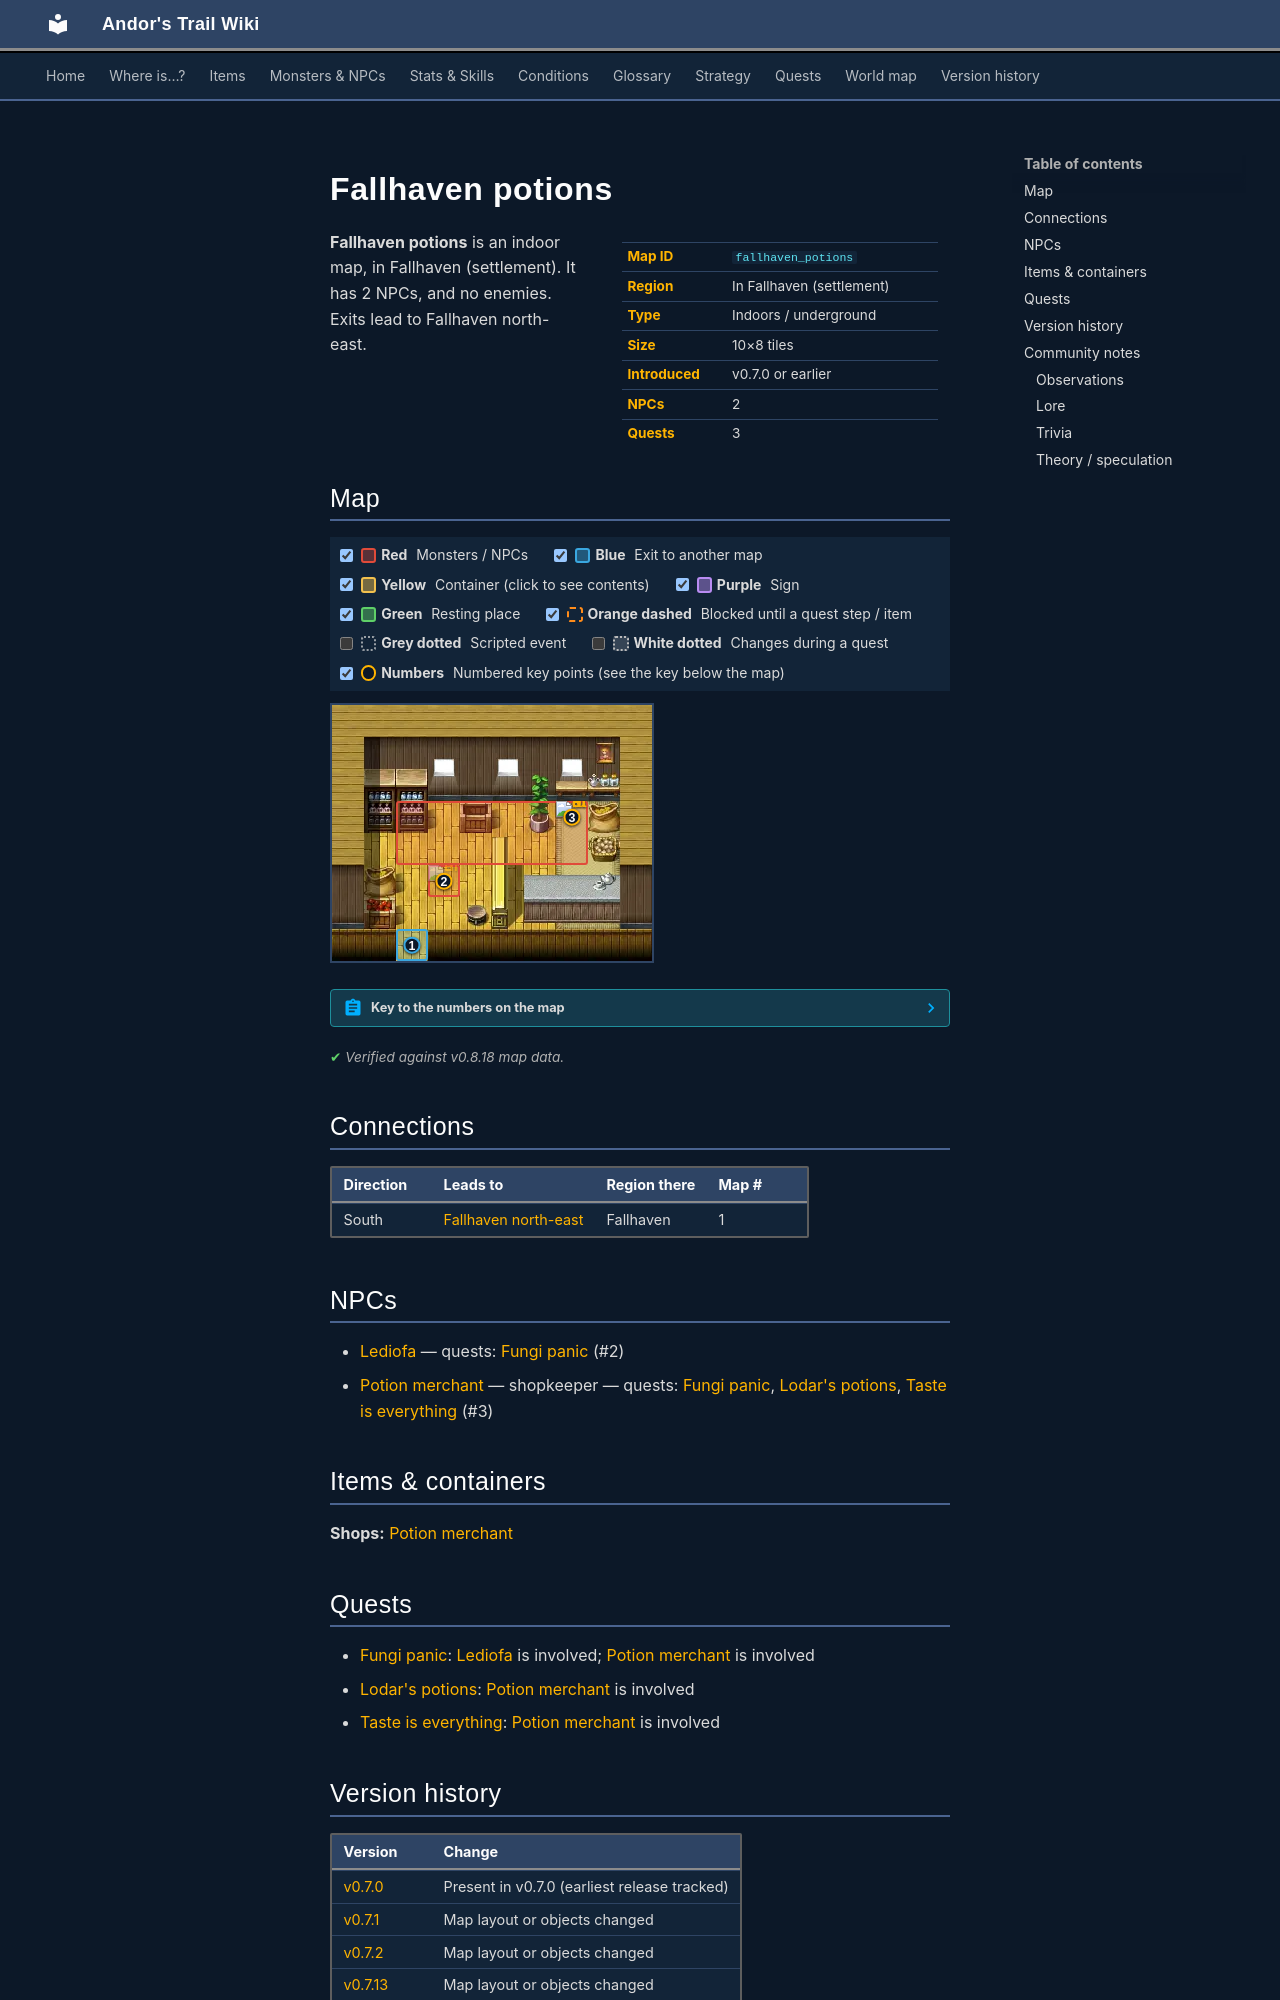

repository: asdfghjkl628/Andor-s-Trail-Wikiiii · page: maps/fallhaven_potions/index.html · generator: mkdocs

---
description: "Fallhaven potions is an indoor location in Andor's Trail, in Fallhaven (settlement). NPCs: Lediofa, Potion merchant. Exits to Fallhaven north-east."
---

# Fallhaven potions

<div class="infobox" markdown>

| | |
|---|---|
| **Map ID** | `fallhaven_potions` |
| **Region** | In Fallhaven (settlement) |
| **Type** | Indoors / underground |
| **Size** | 10×8 tiles |
| **Introduced** | v0.7.0 or earlier |
| **NPCs** | 2 |
| **Quests** | 3 |

</div>

**Fallhaven potions** is an indoor map, in Fallhaven (settlement). It has 2 NPCs, and no enemies. Exits lead to Fallhaven north-east.

## Map

<div class="map-legend" markdown="0"><label class="lg"><input type="checkbox" data-t="spawn" checked><span class="sw sw-spawn"></span><b>Red</b>&nbsp;Monsters / NPCs</label><label class="lg"><input type="checkbox" data-t="mapchange" checked><span class="sw sw-mapchange"></span><b>Blue</b>&nbsp;Exit to another map</label><label class="lg"><input type="checkbox" data-t="container" checked><span class="sw sw-container"></span><b>Yellow</b>&nbsp;Container (click to see contents)</label><label class="lg"><input type="checkbox" data-t="sign" checked><span class="sw sw-sign"></span><b>Purple</b>&nbsp;Sign</label><label class="lg"><input type="checkbox" data-t="rest" checked><span class="sw sw-rest"></span><b>Green</b>&nbsp;Resting place</label><label class="lg"><input type="checkbox" data-t="key" checked><span class="sw sw-key"></span><b>Orange dashed</b>&nbsp;Blocked until a quest step / item</label><label class="lg"><input type="checkbox" data-t="script"><span class="sw sw-script"></span><b>Grey dotted</b>&nbsp;Scripted event</label><label class="lg"><input type="checkbox" data-t="replace"><span class="sw sw-replace"></span><b>White dotted</b>&nbsp;Changes during a quest</label><label class="lg"><input type="checkbox" data-t="pin" checked><span class="sw sw-pin"></span><b>Numbers</b>&nbsp;Numbered key points (see the key below the map)</label></div>

<div class="map-wrap hide-script hide-replace" markdown="0"><img src="../../assets/maps/fallhaven_potions.webp" alt="Map of Fallhaven potions" width="320" height="256" loading="lazy"><a id="place-entrance" class="mo mo-mapchange" href="../fallhaven_ne/#place-potions" title="Exit to Fallhaven north-east" style="left:20.000%;top:87.500%;width:10.000%;height:12.500%"></a><span class="mo mo-spawn" title="Spawns: Potion merchant" style="left:20.000%;top:37.500%;width:60.000%;height:25.000%"></span><span class="mo mo-spawn" title="Spawns: Lediofa (only appears later, during a quest)" style="left:30.000%;top:62.500%;width:10.000%;height:12.500%"></span><a class="mob" href="../../monsters/potion_merchant/" title="Potion merchant" style="left:70.000%;top:37.500%;width:10.000%;height:12.500%"><img src="../../assets/icons/monsters/monsters_mage2_0.png" alt="Potion merchant"></a><a class="mob mob-later" href="../../monsters/fungi_rescued/#v-fungi_rescued2" title="Lediofa (appears later in a quest)" style="left:30.000%;top:62.500%;width:10.000%;height:12.500%"><img src="../../assets/icons/monsters/monsters_ld1_20.png" alt="Lediofa"></a><a class="pin pin-exit" href="#key-1" style="left:25.000%;top:93.750%" title="Exit (south): to [Fallhaven north-east](fallhaven_ne.md)">1</a><a id="pin-npc-fungi_rescued2" class="pin pin-npc" href="#key-2" style="left:35.000%;top:68.750%" title="[Lediofa](../../monsters/fungi_rescued.md#v-fungi_rescued2): 1 quest">2</a><a id="pin-npc-potion_merchant" class="pin pin-npc" href="#key-3" style="left:75.000%;top:43.750%" title="[Potion merchant](../../monsters/potion_merchant.md): shopkeeper, 3 quests">3</a></div>

??? abstract "Key to the numbers on the map"

    | # | What | Details |
    |---|---|---|
    | <span id="key-1"></span>1 | Exit (south) | to [Fallhaven north-east](fallhaven_ne.md) |
    | <span id="key-2"></span>2 | [Lediofa](../monsters/fungi_rescued.md#v-fungi_rescued2) | 1 quest |
    | <span id="key-3"></span>3 | [Potion merchant](../monsters/potion_merchant.md) | shopkeeper, 3 quests |


<p class="verified">Verified against v0.8.18 map data.</p>

## Connections

| Direction | Leads to | Region there | Map # |
|---|---|---|---|
| South | [Fallhaven north-east](fallhaven_ne.md) | Fallhaven | 1 |

## NPCs

- [Lediofa](../monsters/fungi_rescued.md#v-fungi_rescued2) — quests: [Fungi panic](../quests/fungi_panic.md) (#2)
- [Potion merchant](../monsters/potion_merchant.md) — shopkeeper — quests: [Fungi panic](../quests/fungi_panic.md), [Lodar's potions](../quests/lodar_pots.md), [Taste is everything](../quests/antifoodp.md) (#3)

## Items & containers

**Shops:** [Potion merchant](../monsters/potion_merchant.md)

## Quests

- [Fungi panic](../quests/fungi_panic.md): [Lediofa](../monsters/fungi_rescued.md#v-fungi_rescued2) is involved; [Potion merchant](../monsters/potion_merchant.md) is involved
- [Lodar's potions](../quests/lodar_pots.md): [Potion merchant](../monsters/potion_merchant.md) is involved
- [Taste is everything](../quests/antifoodp.md): [Potion merchant](../monsters/potion_merchant.md) is involved


## Version history

| Version | Change |
|---|---|
| [v0.7.0](../versions/0.7.0.md) | Present in v0.7.0 (earliest release tracked) |
| [v0.7.1](../versions/0.7.1.md) | Map layout or objects changed |
| [v0.7.2](../versions/0.7.2.md) | Map layout or objects changed |
| [v0.7.13](../versions/0.7.13.md) | Map layout or objects changed |
| [v0.8.2](../versions/0.8.2.md) | Map layout or objects changed |

<p class="verified">Verified against v0.8.18 and every earlier release back to v0.7.0 (game data compared release by release).</p>


## Community notes

<small>Written by players, not generated from game data. **Observations**: what players notice in-game · **Lore**: the in-world story · **Trivia**: real-world facts, references, development history · **Theory / speculation**: unconfirmed ideas; may just be unfinished content</small>

### Observations

*No notes yet. Contributions are welcome: [add a note](https://github.com/asdfghjkl628/Andor-s-Trail-Wikiiii/new/main/notes/maps?filename=fallhaven_potions.md&value=%23%23%20Observations%0A%0A%3C%21--%20what%20players%20notice%20in-game%20--%3E%0A%0A%23%23%20Lore%0A%0A%3C%21--%20the%20in-world%20story%20--%3E%0A%0A%23%23%20Trivia%0A%0A%3C%21--%20real-world%20facts%2C%20references%2C%20development%20history%20--%3E%0A%0A%23%23%20Theory%20/%20speculation%0A%0A%3C%21--%20unconfirmed%20ideas%3B%20may%20just%20be%20unfinished%20content%20--%3E%0A).*
